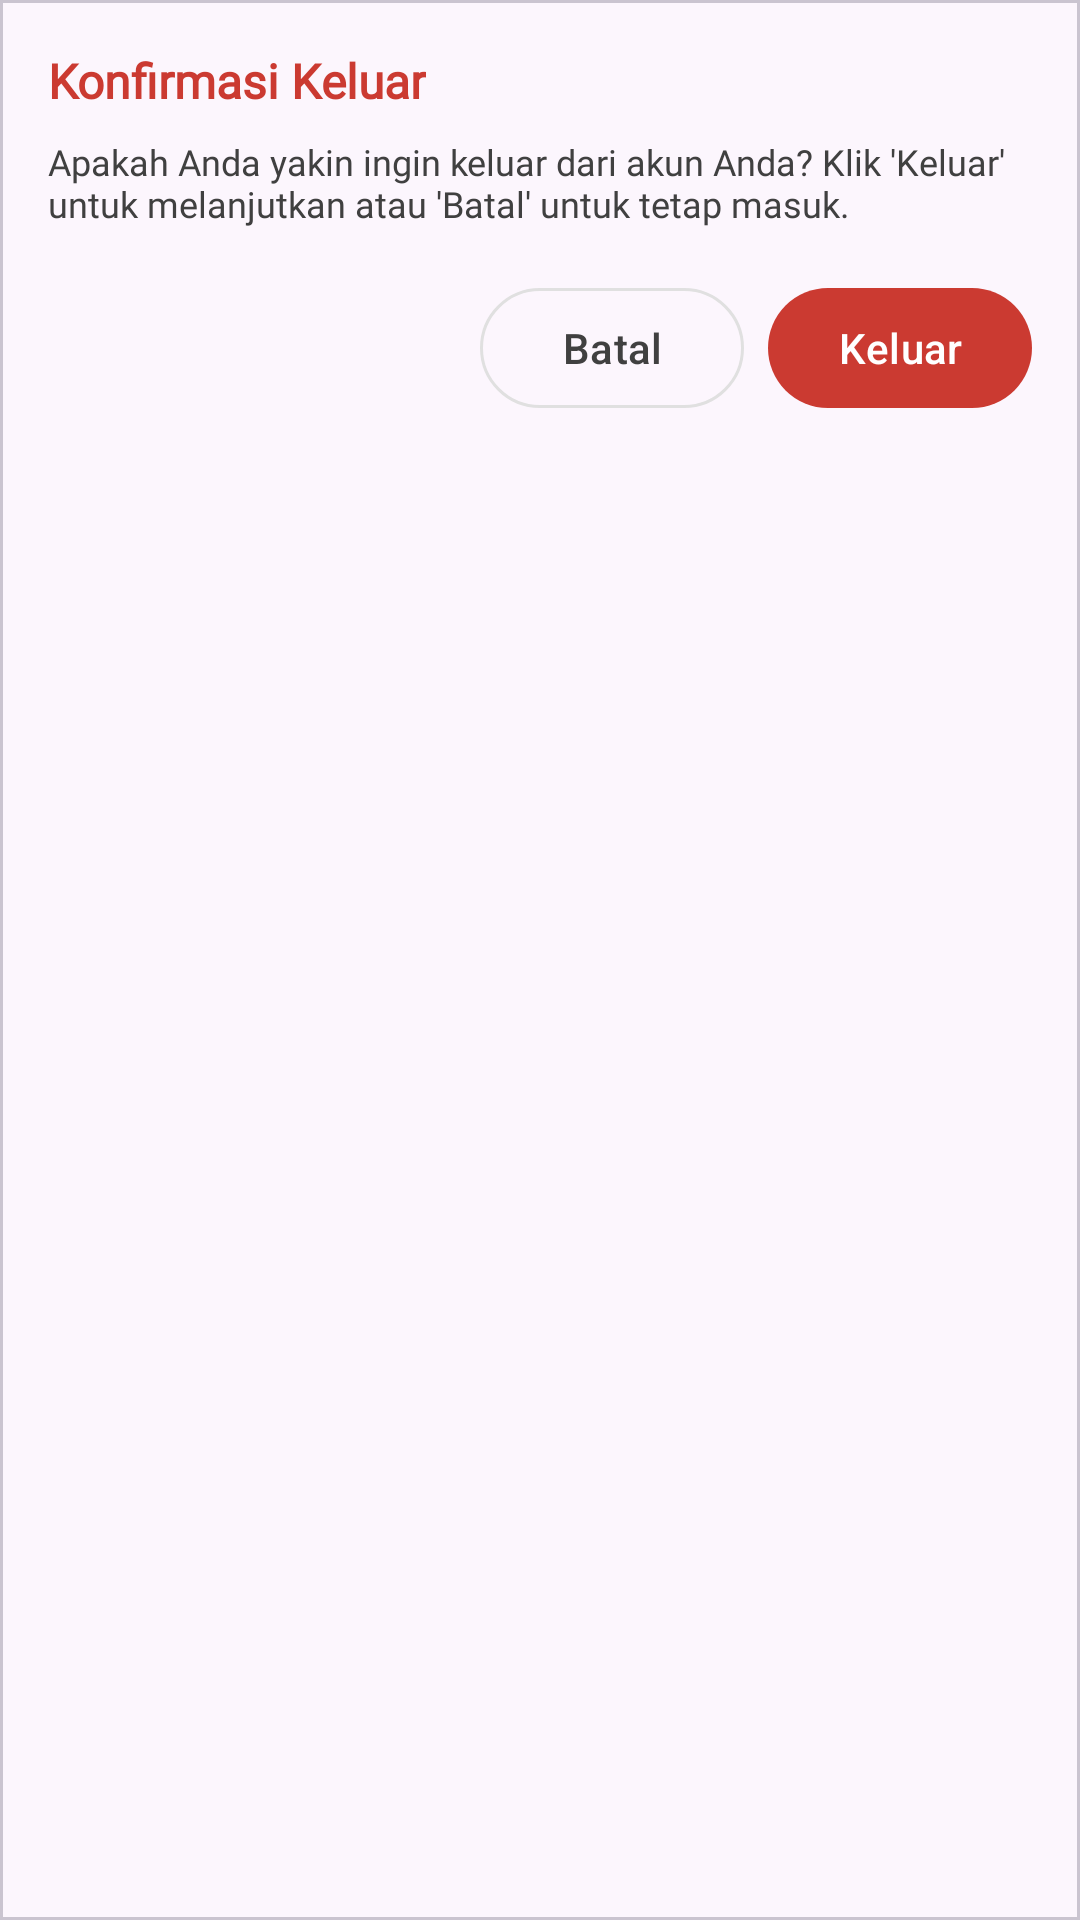

Android layout source for this screen:
<!-- AndroidManifest.xml: application theme AppTheme -->
<!-- res/layout/logout_pop_up.xml -->
<com.google.android.material.card.MaterialCardView xmlns:android="http://schemas.android.com/apk/res/android"
    xmlns:app="http://schemas.android.com/apk/res-auto"
    android:layout_width="wrap_content"
    android:layout_height="wrap_content"
    app:cardCornerRadius="0dp"
    app:cardElevation="4dp">

    <LinearLayout
        android:layout_width="match_parent"
        android:layout_height="wrap_content"
        android:orientation="vertical"
        android:padding="16dp">

        <TextView
            android:layout_width="wrap_content"
            android:layout_height="wrap_content"
            android:fontFamily="@font/poppins_regular"
            android:text="@string/konfirmasi_keluar"
            android:textColor="@color/danger_main"
            android:textSize="16sp"
            android:textStyle="bold" />

        <TextView
            android:layout_width="wrap_content"
            android:layout_height="wrap_content"
            android:layout_marginTop="8dp"
            android:fontFamily="@font/poppins_regular"
            android:text="@string/apakah_anda_yakin_ingin_keluar_dari_akun_anda_klik_keluar_untuk_melanjutkan_atau_batal_untuk_tetap_masuk"
            android:textColor="@color/neutral90"
            android:textSize="12sp" />

        <LinearLayout
            android:layout_width="match_parent"
            android:layout_height="wrap_content"
            android:layout_marginTop="16dp"
            android:gravity="end"
            android:orientation="horizontal">

            <com.google.android.material.button.MaterialButton
                android:id="@+id/btnBatal"
                style="?attr/borderlessButtonStyle"
                android:layout_width="wrap_content"
                android:layout_height="wrap_content"
                android:layout_marginEnd="8dp"
                android:text="@string/batal"
                android:textColor="@color/neutral90"
                app:strokeColor="@color/neutral40"
                app:strokeWidth="1dp" />

            <com.google.android.material.button.MaterialButton
                android:id="@+id/btnKeluar"
                style="?attr/borderlessButtonStyle"
                android:layout_width="wrap_content"
                android:layout_height="wrap_content"
                android:text="@string/keluar"
                android:textColor="@color/neutral10"
                app:backgroundTint="@color/danger_main" />
        </LinearLayout>

    </LinearLayout>
</com.google.android.material.card.MaterialCardView>
<!-- resources referenced by this layout -->
<resources>
  <color name="danger_main">#CB3A31</color>
  <color name="neutral10">#FFFFFFFF</color>
  <color name="neutral40">#E0E0E0</color>
  <color name="neutral90">#404040</color>
  <string name="apakah_anda_yakin_ingin_keluar_dari_akun_anda_klik_keluar_untuk_melanjutkan_atau_batal_untuk_tetap_masuk">Apakah Anda yakin ingin keluar dari akun Anda? Klik \'Keluar\' untuk melanjutkan atau \'Batal\' untuk tetap masuk.</string>
  <string name="batal">Batal</string>
  <string name="keluar">Keluar</string>
  <string name="konfirmasi_keluar">Konfirmasi Keluar</string>
  <style name="AppTheme" parent="Theme.Material3.Light.NoActionBar">
          
          <item name="colorPrimary">@color/neutral30</item>
          <item name="colorPrimaryVariant">@color/primary_main</item>
          <item name="colorSecondary">@color/danger_main</item>
  
          
          <item name="android:statusBarColor">@color/neutral40</item>
          <item name="android:navigationBarColor">@color/neutral70</item>
      </style>
  <color name="neutral30">#EDEDED</color>
  <color name="primary_main">#5B9BD5</color>
  <color name="neutral70">#757575</color>
</resources>
